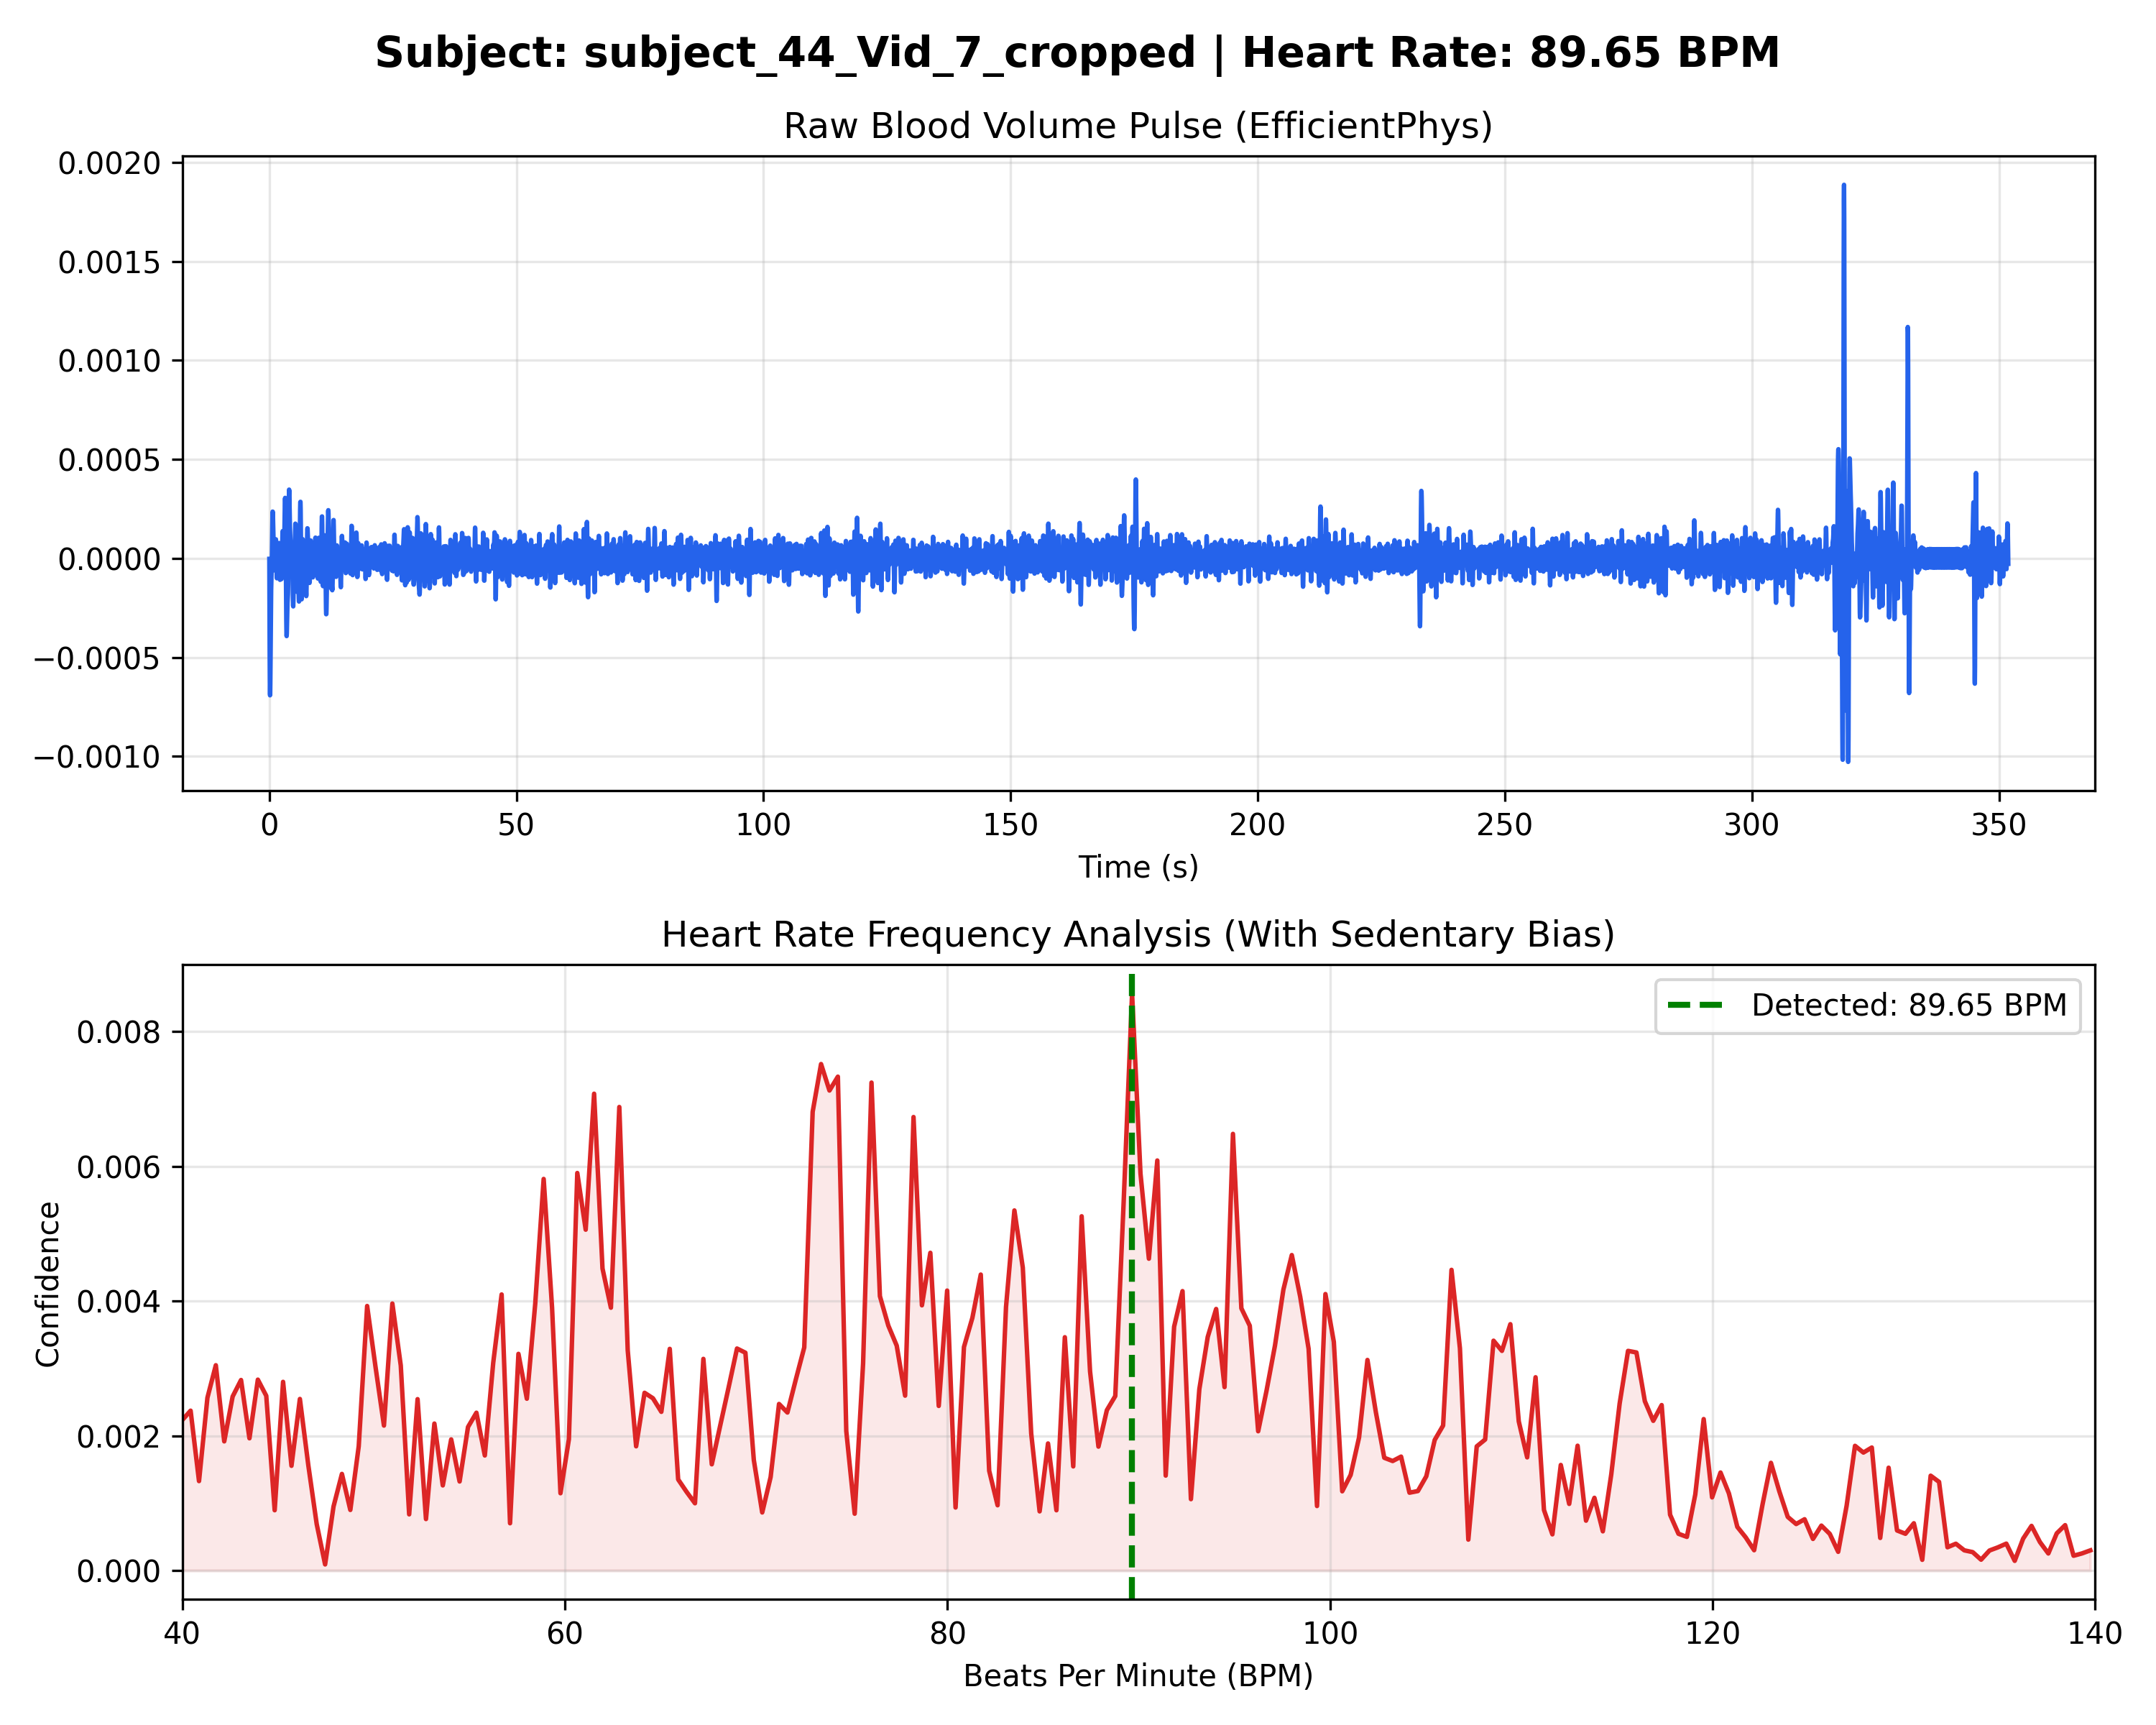

The table this chart was drawn from, first rows:
Time_Sec, Amplitude
0.000000, -0.000003
0.03333, -0.000252
0.06667, -0.000466
0.1, -0.000617
0.1333, -0.000692
0.1667, -0.000690
0.2, -0.000626
0.2333, -0.000523
0.2667, -0.000406
0.3, -0.000299
0.3333, -0.000215
0.3667, -0.000158
0.4, -0.000124
0.4333, -0.000099
0.4667, -0.000071
0.5, -0.000030
0.5333, 0.000025
0.5667, 0.000092
0.6, 0.000157
0.6333, 0.000209
0.6667, 0.000236
0.7, 0.000236
0.7333, 0.000212
0.7667, 0.000174
0.8, 0.000136
0.8333, 0.000105
0.8667, 0.000088
0.9, 0.000081
0.9333, 0.000078
0.9667, 0.000070
1, 0.000050
1.033, 0.000018
1.067, -0.000019
1.1, -0.000048
1.133, -0.000061
1.167, -0.000051
1.2, -0.000021
1.233, 0.000022
1.267, 0.000065
1.3, 0.000092
1.333, 0.000096
1.367, 0.000073
1.4, 0.000030
1.433, -0.000021
1.467, -0.000066
1.5, -0.000095
1.533, -0.000101
1.567, -0.000086
1.6, -0.000060
1.633, -0.000032
1.667, -0.000012
1.7, -0.000004
1.733, -0.000005
1.767, -0.000007
1.8, -0.000004
1.833, 0.000009
1.867, 0.000030
1.9, 0.000054
1.933, 0.000073
1.967, 0.000077
... 10,497 more rows
